pico-8 play session: hold ← + tap ❎

[t = 2 s] hold ← ~2s, tap ❎ ~4×
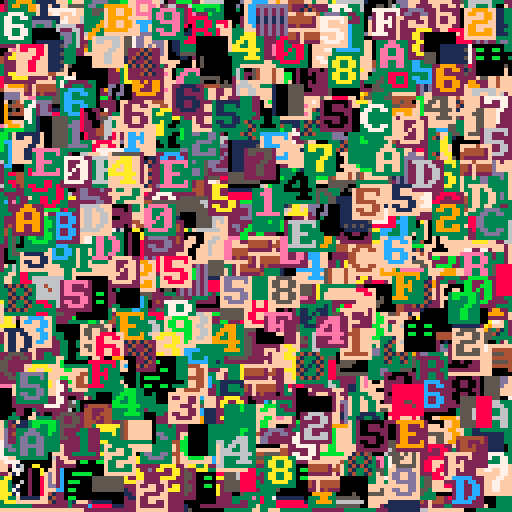
[t = 4 s] hold ← ~4s, tap ❎ ~7×
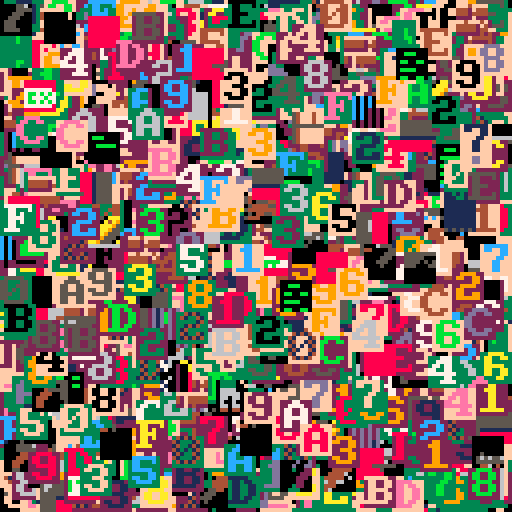
[t = 6 s] hold ← ~6s, tap ❎ ~10×
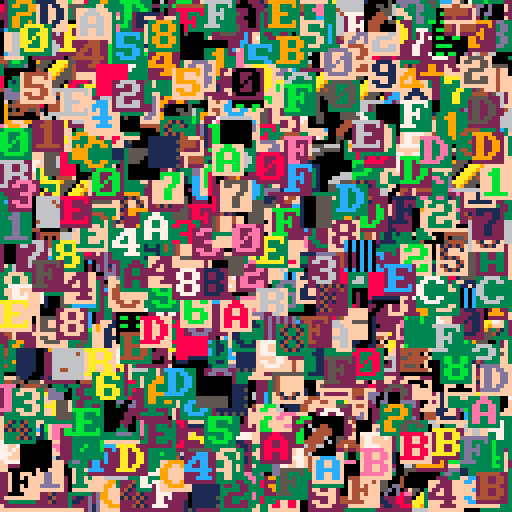

pico-8 cartridge
version 35
__lua__
page,src,nbpage=
 0,0,peek(0)
--bench data
ben8,ben16,ben8f,ben16f,benx,beny=
 {},{},{},{},{},{}
function init()
 cls()
 dtime=stat(1)
 unpack_gfx()
 dtime=stat(1)-dtime
 palt(0,false)
 srand(42)
 for i=1,32767 do
  add(ben8,rnd(1024)\1)
  add(ben8f,rnd(256)\1)
  add(ben16,rnd(256)\1)
  add(ben16f,rnd(64)\1)
  add(benx,rnd(121)\1)
  add(beny,rnd(121)\1)
 end
end

function unpack_gfx()
 local off=1+nbpage*2
 --decomp pack1 to 0x8000
 --decomp pack2 to 0xa000
 --decomp pack3 to 0xc000
 --decomp pack4 to 0xe000
 for i=1,nbpage do
  px9_decomp(0,0,off,pget,pset)
  local addr=0x6000+i*0x2000
  memcpy(addr,0x6000,0x2000)
  --read page length
  local len=%(-1+i*2)
  off+=len 
 end
end

-- virt sprite
local vsprtbl,vsprq

--vspr with 16x16 sprite
--using custom queue
function vspr16(nspr,x,y)
 local nxtspr
 --nspr in cache ?
 if vsprtbl[nspr] then
  --yes update age queue
  ldel(vsprq,nspr)--d
  laddlast(vsprq,nspr)--d
  nxtspr=vsprtbl[nspr]
  hit+=1
 else
  nxtspr=vsprq.len--d
	 --if vsprq full(cache size)
	 if nxtspr==64 then
	  --remove first
	  local o=vsprq.f--d
	  ldel(vsprq,o)--d
	  nxtspr=vsprtbl[o]
	  vsprtbl[o]=nil
	 end
  laddlast(vsprq,nspr)--d
  vsprtbl[nspr]=nxtspr
  --copy sprite in spritesheet
	 local src,dst=
	  0x8000+nspr\8*1024+nspr%8*8,
	  nxtspr\8*1024+nxtspr%8*8
	 for i=0,960,64 do
	--  memcpy(i,src+i,8)
	  poke4(dst+i,$(src+i),$(src+i+4))
	 end
 end
 --draw 16x16 spr 
 local ns=nxtspr%8*2+nxtspr\8*32
 spr(ns,x,y,2,2)
end

--delete element in tbl
--update first/last pointers
--update prev/next pointers
function ldel(tbl,ielt)
 local o=tbl[ielt]
-- if (o==nil) return
 --delete first ? update first
 if (tbl.f==ielt) tbl.f=o.n
 --delete last ? update last
 if (tbl.l==ielt) tbl.l=o.p
 --if prev, update prev.next
 if (o.p) tbl[o.p].n=o.n
 --if next, update next.prev
 if (o.n) tbl[o.n].p=o.p
 --as deleted,nomore prev or next
 o.p,o.n=nil,nil
 tbl.len-=1
end

--add element at last position
--update last,first pointers
--update prev,next pointers
function laddlast(tbl,ielt)
 local l,f=tbl.l,tbl.f
 if (l) tbl[l].n=ielt--add next to last
 if (not f) tbl.f=ielt--init
 local o=tbl[ielt]
 if (o==nil) o={} tbl[ielt]=o
 o.p,o.n,tbl.l=l,nil,ielt
 tbl.len+=1
end


--vspr with 16x16 sprite
--using native table function
function vspr16nat(nspr,x,y)
 local nxtspr
 --nspr in cache ?
 if vsprtbl[nspr] then
  --yes update age queue
  del(vsprq,nspr)
--  add(vsprq,nspr)
  vsprq[#vsprq+1]=nspr
  nxtspr=vsprtbl[nspr]
  hit+=1
 else
  nxtspr=#vsprq
	 --if vsprq full(cache size)
	 if nxtspr==64 then
	  --remove first
	  local o=deli(vsprq,1)
	  nxtspr=vsprtbl[o]
	  vsprtbl[o]=nil
	 end
--  add(vsprq,nspr)
  vsprq[#vsprq+1]=nspr
  vsprtbl[nspr]=nxtspr
  --copy sprite in spritesheet
	 local src,dst=
	  0x8000+nspr\8*1024+nspr%8*8,
	  nxtspr\8*1024+nxtspr%8*8
	 for i=0,960,64 do
	--  memcpy(i,src+i,8)
	  poke4(dst+i,$(src+i),$(src+i+4))
	 end
 end
 --draw 16x16 spr 
 local ns=nxtspr%8*2+nxtspr\8*32
 spr(ns,x,y,2,2)
end

--vspr with 8x8 sprite
--using custom queue
function vspr8(nspr,x,y)
 local nxtspr
 --nspr in cache ?
 if vsprtbl[nspr] then
  --yes update age queue
  ldel(vsprq,nspr)--d
  laddlast(vsprq,nspr)--d
  nxtspr=vsprtbl[nspr]
  hit+=1
 else
  nxtspr=vsprq.len--d
	 --if vsprq full(cache size)
	 if nxtspr==256 then
	  --remove first
	  local o=vsprq.f--d
	  ldel(vsprq,o)--d
	  nxtspr=vsprtbl[o]
	  vsprtbl[o]=nil
	 end
  laddlast(vsprq,nspr)--d
  vsprtbl[nspr]=nxtspr
  --copy sprite in spritesheet
  --jadelombax style
  local src,dst=
   32768+nspr\16*512+nspr%16*4,
   nxtspr\16*512+nxtspr%16*4
  for i=0,448,64 do
   poke4(dst+i,$(src+i))
  end
 end
 --draw spr 8x8 spr
 spr(nxtspr,x,y)
end

--vspr with 8x8 sprite
--using native table function
function vspr8nat(nspr,x,y)
 local nxtspr
 --nspr in cache ?
 if vsprtbl[nspr] then
  --yes update age queue
  del(vsprq,nspr)
--  add(vsprq,nspr)
  vsprq[#vsprq+1]=nspr
  nxtspr=vsprtbl[nspr]
  hit+=1
 else
  nxtspr=#vsprq
	 --if vsprq full(cache size)
	 if nxtspr==256 then
	  --remove first
	  local o=deli(vsprq,1)
	  nxtspr=vsprtbl[o]
	  vsprtbl[o]=nil
	 end
--  add(vsprq,nspr)
  vsprq[#vsprq+1]=nspr
  vsprtbl[nspr]=nxtspr
  --copy sprite in spritesheet
  --jadelombax style
  local src,dst=
   32768+nspr\16*512+nspr%16*4,
   nxtspr\16*512+nxtspr%16*4
  for i=0,448,64 do
   poke4(i,$(src+i))
  end
 end
 --draw spr
 spr(nxtspr,x,y)
end

--vspr with 8x8 sprite
--no cache/memcpy
function vspr8nc(nspr,x,y)
 --copy sprite in spritesheet
 local src=
  0x8000+nspr\16*512+nspr%16*4
 for i=0,448,64 do
  memcpy(i,src+i,4)
--  poke4(i,$(src+i))
 end
 --draw spr 8x8 spr
 spr(0,x,y)
end

--vspr with 16x16 sprite
--no cache/poke4
function vspr16nc(nspr,x,y)
 --copy sprite in spritesheet
 local src=
  0x8000+nspr\8*1024+nspr%8*8
 for i=0,960,64 do
--  memcpy(i,src+i,8)
  poke4(i,$(src+i),$(src+i+4))
 end
 --draw 16x16 spr 
 spr(0,x,y,2,2)
end

--jade lombax 
function vspr(n,x,y)
 local ssp=32768+n\16*512+n%16*4
 for i=0,448,64 do
  poke4(i,$(ssp+i))
 end
 spr(0,x,y)
end

function vspr16fifo(nspr,x,y)
 local nxtspr
 --nspr in cache ?
 if vsprtbl[nspr] then
  nxtspr=vsprtbl[nspr]
  hit+=1
 else
  nxtspr=vsprq.lst
  if vsprq[nxtspr] then
   vsprtbl[vsprq[nxtspr]]=nil--old
  end
  vsprq[nxtspr]=nspr
  vsprtbl[nspr]=nxtspr
  vsprq.lst=(nxtspr+1)%64
  --copy sprite in spritesheet
	 local src,dst=
	  0x8000+nspr\8*1024+nspr%8*8,
	  nxtspr\8*1024+nxtspr%8*8
	 for i=0,960,64 do
	  poke4(dst+i,$(src+i),$(src+i+4))
	 end
 end
 --draw 16x16 spr 
 local ns=nxtspr%8*2+nxtspr\8*32
 spr(ns,x,y,2,2)
end

function vspr8fifo(nspr,x,y)
 local nxtspr
 --nspr in cache ?
 if vsprtbl[nspr] then
  nxtspr=vsprtbl[nspr]
  hit+=1
 else
  nxtspr=vsprq.lst
  if vsprq[nxtspr] then
   vsprtbl[vsprq[nxtspr]]=nil--old
  end
  vsprq[nxtspr]=nspr
  vsprtbl[nspr]=nxtspr
  vsprq.lst=(nxtspr+1)%256
  --copy sprite in spritesheet
  local dst,src=
   nxtspr\16*512+nxtspr%16*4,
   0x8000+nspr\16*512+nspr%16*4
  for i=0,448,64 do
   poke4(dst+i,$(src+i))
  end
 end
 --draw spr
 spr(nxtspr,x,y)
end
-->8
-- px9 decompress

-- x0,y0 where to draw to
-- src   compressed data address
-- vget  read function (x,y)
-- vset  write function (x,y,v)

function
    px9_decomp(x0,y0,src,vget,vset)

    local function vlist_val(l, val)
        -- find position and move
        -- to head of the list

--[ 2-3x faster than block below
        local v,i=l[1],1
        while v!=val do
            i+=1
            v,l[i]=l[i],v
        end
        l[1]=val
--]]

--[[ 7 tokens smaller than above
        for i,v in ipairs(l) do
            if v==val then
                add(l,deli(l,i),1)
                return
            end
        end
--]]
    end

    -- bit cache is between 8 and
    -- 15 bits long with the next
    -- bits in these positions:
    --   0b0000.12345678...
    -- (1 is the next bit in the
    --   stream, 2 is the next bit
    --   after that, etc.
    --  0 is a literal zero)
    local cache,cache_bits=0,0
    function getval(bits)
        if cache_bits<8 then
            -- cache next 8 bits
            cache_bits+=8
            cache+=@src>>cache_bits
            src+=1
        end

        -- shift requested bits up
        -- into the integer slots
        cache<<=bits
        local val=cache&0xffff
        -- remove the integer bits
        cache^^=val
        cache_bits-=bits
        return val
    end

    -- get number plus n
    function gnp(n)
        local bits=0
        repeat
            bits+=1
            local vv=getval(bits)
            n+=vv
        until vv<(1<<bits)-1
        return n
    end

    -- header

    local
        w,h_1,      -- w,h-1
        eb,el,pr,
        x,y,
        splen,
        predict
        =
        gnp"1",gnp"0",
        gnp"1",{},{},
        0,0,
        0
        --,nil

    for i=1,gnp"1" do
        add(el,getval(eb))
    end
    for y=y0,y0+h_1 do
        for x=x0,x0+w-1 do
            splen-=1

            if(splen<1) then
                splen,predict=gnp"1",not predict
            end

            local a=y>y0 and vget(x,y-1) or 0

            -- create vlist if needed
            local l=pr[a] or {unpack(el)}
            pr[a]=l

            -- grab index from stream
            -- iff predicted, always 1

            local v=l[predict and 1 or gnp"2"]

            -- update predictions
            vlist_val(l, v)
            vlist_val(el, v)

            -- set
            vset(x,y,v)
        end
    end
end
-->8
function bench(vspr_fn,data)
 cls()
 --reinit cache info
 hit,tot,vsprtbl,vsprq=
  0,0,{},{lst=0,len=0}
 local btime=stat(1)
 for i=1,#data do
  local nb,x,y=
   data[i],
   benx[i],
   beny[i]
  vspr_fn(nb,x,y)
  tot+=1
 end
 btime=stat(1)-btime
 local ratio,sec,spd=
  hit/tot,btime/30,#data/(btime/30)
-- spr(0,0,64,16,4)
-- spr(128,0,96,16,4)
-- rectfill(0,81,127,92,0)
-- print("ratio "..ratio..
--  " time "..sec,0,81,7)
-- print("vspr/sec "..spd)
 return {
  ratio=ratio,
  btime=sec,
  spd=spd
  }
end

--unpack sprites in upper memory
init()
--display unpack sprite ok
--ready to bench
local benchs={
 {n="jadelombax",f=vspr,d=ben8},
 {n="vspr8memcpy",f=vspr8nc,d=ben8},
 {n="vspr8lru ",f=vspr8,d=ben8},
 {n="vspr8fifo",f=vspr8fifo,d=ben8},
 {n="vspr8lru ",f=vspr8,d=ben8f},
 {n="vspr8fifo",f=vspr8fifo,d=ben8f},
 {n="vspr16lru",f=vspr16,d=ben16},
 {n="vspr16fifo",f=vspr16fifo,d=ben16},
 {n="vspr16lru",f=vspr16,d=ben16f},
 {n="vspr16fifo",f=vspr16fifo,d=ben16f},
 {n="vspr16nc ",f=vspr16nc,d=ben16},
}

local bench_res={}
for b in all(benchs) do
 local fn,data=b.f,b.d
 add(bench_res,bench(fn,data))
end

--draw results
function bprint(str,x,y)
 for i=0,8 do
  print(str,x+(i%3)-1,y+i\3-1,0)
 end
 print(str,x,y,7)
end
bprint("ratio  speed time",48,16)
for i=1,#bench_res do
 local res,y=bench_res[i],24+i*8
 bprint(benchs[i].n,4,y)
 bprint(res.ratio,48,y)
 bprint(res.spd\1,78,y)
 bprint(res.btime,102,y)
end

repeat until btnp(❎)
__gfx__
402680cea0cea0cea0ffff8ff7ffff78fd89920bce31cdef52f7ff81ffef92ad34ff199052f18e00ff14dd46f320f118f08a4899ff087aef300f781e44d32af1
c892ffcf78019c8f21745ef09efb3b2afaeed95778a0b3c229848e299432299c808337df83ceea93f3d7400bee3034aa02780301d1734fe770921ccf8ccf1eec
f02ef18ff8cd1e92af344ac1342f3aa88378ef33df12be12c2a32922a4930e21e8468829f8ff6e7005302c00071b22e740005ffd2ee77a720fae2ef5b02ae4bc
4ca49ee2d25e47fe7c06014ecf70007ace02e301d101a0c301c1a9bb1450f14c0248e924f72e129f61a3ce789e8c80f78bc1304fd9f3a284870dcfc68487f70f
29e79d16382a317040198a0e480df7ff1343cb72e0e45210e47aebe8d0e578ff4f76fccdcf90e36726f9ffdc7e0fe7a08f04d78be107c0f9ffdca6fdeff0ff6e
0adff44cf198ffc2f30ee73f1fcf161ff47ad13c2ef9bd5bf18e78703d3712ce42d3b872fc1612ef89ffe0f44ab4e02e0d774415cd82f3ffa9d0b2aa8378027c
7e74ff5f129c5dc1c11d1dccf3fff1493f0f0b8edfd93e3b7ef11eff0c84cf40706ef06cf1ffec41f74e785ef0ffaee90ff06c80e720c172ff74f3cbb4f0cf20
308e121cff4a1ff7b7fb71ff0ff08ece7c5fc3948c9bcad802c674ef93ece8f3ff9842d8a0899042423bffdf52e53189982241ffffc4f9b895e5d5261192ffcf
9fe1341f294c72968369adc3141affcf81c59af41c46700749486e211593f4c0f7000dcf1a2686e700cf80d7b0021742ae4c89a24f898288f344c901df312ff4
ac213a4a51a286313f641194ac4744df3ff198e44a3440b6a259d38a72802388cb7290548414e00b59e3c6fd02451688ce59220c47699c2192ce889ac1ad67f9
1aac5e1e44e5e0bc8e8287394529725e404ac1ac9abf6a410736382cc10969414e3e5401e798255219cf9152694231f12af75e880921f322213adf020201effc
cf9e06788e53f12f2134ff11ff496ef10bf3ff0df9ff6d49159f84ffff6842988f95f1ff1ff52d309ac534ffcfb0d6f865846e3d30494fff35380f5878056fbc
43f40248c44a5e03d3c3598f4c4e6f2a44840031bc02442f84585e304b40b8aee790f02dd1f9ce491b944e59e01971110078e9052027f92aef45d846e75229c7
2b742195acb532709e718b1b12af84ceee85f33055e954342b5d0b4eb04601e11de4942984e7b8144f6209eebc11f39080120d096819a447263c384f129f613a
dc25e72361e10178708e341545e7789e4519fe51360f295ae09cf0cf8ba2e79e9f04389d22f86ca13a21f19f07d651ffe824f1a4349ff38fd12efb1f3c1f706f
97b2ff97ff49ffff3ae81a9c1cafc420340f18fc330fd7f0c5947c5e7269b406699cc2699c96972b9337cffd0369d825463049ff90f2157cb883e5d1082035ba
a6b401c12f369ad9737272e8fb1e260001e0704e002242e8ab05df38ee7640a83712328ff9f3102d840c00b200002021bd07cfbd746de71231cf7803784e8240
00228200001b42070e884402132a75c1d5622bd4469992dc01cf000812009580a008239457c6441b80c94c6a3b23f7097c080f4095145908e09002545e17bfdd
1583e41e2e364fd3080794007098dee8ec97179f8c4e0e942cc130c07a01f1dbf1a9314af1199f75e075bdb4c6066145a994bf69f12d17b27d810b575c2bb401
6aee74b08fc9f9dde1344fcbd19c2780a31e82cfc1953c214513e0e01a9f34bdf8315f3936b9daf1880b3415184cf30ff1f27a8ecb8a194c8c482420027966cb
747080d3f3ef985383444b8812b191a3f44f4ef18f5de018352f599f7b210198ac8567f0d4e0108e93179fc3ff8c073e593f898084e7014f2bedb519f21e5c2b
8431ffa117c6a93c0a212cf9810ba19c8be62ee772ef632e949c1e1d862ed1418eeee54690ff98928f948b09198f84848e8ecfe07eb199c13c1ff39062e36907
546f743f74de651f42ae945c29e77a74cb94466d944a552e4acf1a129f8df72ee335512ac325e70fef84e778ff203227d32948c3441183f388e776ef331f2917
32bb428017208507e01216ccf3c174ef8ecfa3db7ca79590a2d446292d9dd1348935890642f98ff8a3f8ac4801fe121c9ce8e08cf0168c08effee737af2b9c6c
3a4ab49ae071c4ae64128a0c0ba1f159b6ac2f976117d5efe534bc89388824243400c727369a7a73757274ae959c02e04a29178b163ca45309e3e3b3a92f47f9
198fd98c6eb4316fe484f77676ffb03d1f88194e398ae70124012e743ef042f73eb31493e974478a57f221379f941f876e94c66baf7bac5bd5578d572fb23c9c
00cfc705614f09ae474f49ee138fb4422e4da350000071840065cb7f0464cfb700dec30d342c1fac731e429402db8400000070be8d709e0e30d8705ecc2e0ad9
e3c12e2d8a0000000067fe3a3fa3a3a1f0cd7df82227cfb208000000004039393e3e3e984c5e9f356f7b07e4e083bb94050000000093e0aff3333a3b79f1cd3b
3ad814c1240480009502c152c37054c360f3e973130c2364904ccd328b6ed3ff38c7c7c73731cf2263941c4cfacffcacf99bf4dfdf7de0fbf1d7f48ca4173398
f948f350f1a9f04ef18f3d38ff43f3ff3b5cb483d3f33f0acfecf04d1ffd708edd4293f5ff72ffbb7221072e969c01f74ef65cc3f331ffe0eec72edf11319384
f9c8e818f9f874787074ef344b3988a758e63d4ff4ce8ecfecf85c7c7848a36ec96679f8cf989f7bef84f70e19fde15809e781008024c920895813000000f778
8ec91f214238fbff5f7497d32c50b8c0000000e000000000000910109f2849defe2eb35c48ffef9bffd1dd42d2a89392a025495a92e4100c929e9fd9c1c12d57
f0ffaed9f1d8997ac57c631fd195828e4100100c08080000200180f0108fc942b2f86df1ff5df39f4878020a00e000000000000000708ff7ffdf92c00526090e
00802500000000f00fffff8f54ffacf7ff85d1c1f14243f3ff0c07969f728c0084a42ae00ef0ffbe304b0cffff8ff7ffff78fd7a98a1b2c3d4e5f6004cc446c1
029ca4499aa4499cc009980ce480499a84c9402e0228020898c0098a00020008200022255a13c024020008a0e010ac34424293785092a425498a0888088e8e58
92e4e8e8c2500bf12b85440b8a2a3a1b201f30496884466884078846050d140adf0d24027853c145444cc4b005d254514145453422002420f1ade00101073841
2028025100fffc948790061424a0455aa4924241296144c288924241292142489812e4e8e0f8ffefea3236021e60a4455aa4456a844648e42007445aa4440e72
1140114040844658041000400001102159928826110040000507e025911212cc8392a425495a44404470744492a447471706d208df292c52585451d1887188c1
4a23344223344834226828d070ee281140938a2e2a622206a518a6828a2a2a2a9101200101ef0d07083848810a4111008a70efa7b40cb420a001255aa2159402
4a092b12461494024a0919424294a0470747f7ff9f9aa5599225997080220731285aa205899888c94c6e7213936100c20002000880499a443048100504100005
4c024c02020828208080f77e041000f12a1219e0908831119c1d9016901626848429215242a4e79e1225151dff021e7080831405000440128807499aa4a2828a
ff0d47071248f348c1028ec1306f4c7020008c6844600943c847172124440919424294101dac17944c4294902126c221c221838a2e52a235383affffdaa44d9a
a4498c83143108c9519225484cc4446e721393988c0b100610004000445aa402c102a0280080206812601210404001010434ffa3008000df11c08807c40489e8
e488b480b4b021244409199222357f94a029e8f89f708083142ca008200012c034485aa415155474ef383a18c012cf021e70040ef16b0283016044230243184a
363a882921424898122284e0e835a8e4122284843911061906195c74119225c9d1f1ffcf17887e91708023255aa2255a2334422207312852a225721083880288
02223442a200800002000880499ac4340188000220380827099c90e0161ca425495aa2022202a3a312a4353a3ab810c670ce6911c2a2828ace04cb045e122991
1229c1229141430186f347018812dc7451111331204db01554545151018c080108786f384840c1025c000a885004f33f2de52085010528599225a89450425819
b022a09450424898122284353a383affffea1bd13e021e60a4455aa4456a844648e42007445aa4440e7211401140408446580410004000011021599288261100
40000507e025911212cc8392a425495a44404470744492a447471706d208df292c52585451d1887188c14a23344223344834226828d070ee281140938a2e2a62
2206a518a6828a2a2a2a9101200101ef0d07083848810a4111008a70efa7b40cb420a001255aa21594024a092b12461494024a0919424294a0470747f7ff9f9a
a5599225997080220731285aa205899888c94c6e7213936100c20002000880499a4430481005041000054c024c02020828208080f77e041000f12a1219e09088
31119c1d9016901626848429215242a4e79e1225151dff021e7080831405000440128807499aa4a2828aff0d47071248f348c1028ec1306f4c7020008c684460
0943c847172124440919424294101dac17944c4294902126c221c221838a2e52a235383affffdaa44d9aa4498c83143108c9519225484cc4446e721393988c0b
100610004000445aa402c102a0280080206812601210404001010434ffa3008000df11c08807c40489e8e488b480b4b021244409199222357f94a029e8f89f70
8083142ca008200012c034485aa415155474ef383a18c012cf021e70040ef16b0283016044230243184a363a882921424898122284e0e835a8e4122284843911
061906195c74119225c9d1f1ffcf97887f91708023255aa2255a2334422207312852a22572108388028802223442a200800002000880499ac434018800022038
0827099c90e0161ca425495aa2022202a3a312a4353a3ab810c670ce6911c2a2828ace04cb045e1229911229c1229141430186f347018812dc7451111331204d
b01554545151018c080108786f384840c1025c000a885004f33f2de52085010528599225a89450425819b022a09450424898122284353a383afffffa1bf16823
e001465aa4455aa4466884440e7240a4454ae4201701140104446884450001000410001192258968120100045070005e122921c13c28495a92a4450444044747
24497a747461208df09dc222854515158d188718ac34422334428344238286020de78e120134a9e8a2222662508a612aa8a8a2a21219001210f0de7080808314
a8101401a008f77e4acb400b021a50a2255a4129a094b02261444129a09490212444097a747074ffffa9599a255992090728721083a2255a90888998cce42637
311906200c2000800098a4490483045140000150c024c02420808002020878ef47000110af2291010e891813c1d90169016961424898122225447aee295152d1
f12fe0010738485100400024817890a4492a2aa8f8df70742081348f142ce0180cf3c6040702c08846049630847c74114242949021244409d1c17a41c9244409
1962221c221c32a8e822255a83a3f3ffaf4ddaa4499ac438481183901c255982c4444ce426373189c9b800610001000440a4452a102c008a0200088226012601
010414104040f33f0a0008f01d018c78404c90884e8e480b480b1b42429490212952f347099a828eff09073848c1028a000220014c83a4455a514145f78ea383
012cf12ce00147e010bf263018004634223084a164a3839812228484292142088e5e834a2e214248981361906190c145172159921c1dffff7c3e88cf1b090738
52a2255aa23542232472108322255a22073188288028204223240a00082000800098a4494c138008200082837092c009096ec1415a92a4252a2022303a2a415a
a3a3830b610ce79c16212c2aa8e84cb04ce02591122991122c1219341460387f148028c14d1715311103d2045b4145151515c088108080f7868304142cc005a0
80084530ffd3520e52185080922559824a09258495012b024a0925848429214258a383a3f3ffafcf1f93cff31323e8d23bd2f22129daf26139c2635b220fa34b
42a5e55242e5706b48fba9a08b1021a1c5a200a00e850530aa61545a59c0340444002126aca003070b9c90e014a8858424692111011124d1d1016a4293a3680b
6125f12b85b49221aab8d2c9ac71a8c14a6359233c963558342268280f3a7f148088e0a683aa9858b522b04548aa2a2a271115c009200141ef09175658c1b566
8201495420bd06fffcb4869515a0822b495996561b412b105c4a2b1a15659246309894228ca3d252a383a378ffffc5258b5aa4456a142c80c9400e9aa4496222
2672139398cce45408b0008000022052a215001e00450100044113801380800202082820f19f0d0004708e8846342826404c2747248524858529214248989421
f9ab84454947f78c83142ce001450001108026c152a225a8a8a2f34fd1c18016f01e7080a37000df1b100c08231219104ad032d1c14409194242949021044727
c925179021244489b840b840e8a28398a4490e8effffbea8e57340bab45c4aac832b8ccbe0da906579b884c5e4d621f2e35a40cb8f4911862035614100ae5819
961565029174124000c31a065c855202020e10107000e1f9ad00800e951eac1a5910948804422725096941858529e0b894221d1c86f9ab8c95a23a3aef155c6b
073a5851004007c2488301bcb4d29854550e7576cf57c0128acfe40917d6d930c8f1ea8202496bc48a0488d0226164a38398028e4b29c2382a2de0ec71a89592
21540987a5a40b22a2227551b4446959463b388af7ff8effff8ff7ffff78fd1af0a9b2c3d4e5f6004cc446c1029ca4499aa4499cc009980ce480499a84c9402e
0228020898c0098a00020008200022255a13c024020008a0e010ac34424293785092a425498a0888088e8e5892e4e8e8c2500bf12b85440b8a2a3a1b201f3049
6884466884078846050d140adf0d24027853c145444cc4b005d254514145453422002420f1ade001010738412028025100fffc948790061424a0455aa4924241
296144c288924241292142489812e4e8e0f8ffefea3236021e60a4455aa4456a844648e42007445aa4440e721140114040844658041000400001102159928826
110040000507e025911212cc8392a425495a44404470744492a447471706d208df292c52585451d1887188c14a23344223344834226828d070ee281140938a2e
2a622206a518a6828a2a2a2a9101200101ef0d07083848810a4111008a70efa7b40cb420a001255aa21594024a092b12461494024a0919424294a0470747f7ff
9f9aa5599225997080220731285aa205899888c94c6e7213936100c20002000880499a4430481005041000054c024c02020828208080f77e041000f12a1219e0
908831119c1d9016901626848429215242a4e79e1225151dff021e7080831405000440128807499aa4a2828aff0d47071248f348c1028ec1306f4c7020008c68
44600943c847172124440919424294101dac17944c4294902126c221c221838a2e52a235383affffdaa44d9aa4498c83143108c9519225484cc4446e72139398
8c0b100610004000445aa402c102a0280080206812601210404001010434ffa3008000df11c08807c40489e8e488b480b4b021244409199222357f94a029e8f8
9f708083142ca008200012c034485aa415155474ef383a18c012cf021e70040ef16b0283016044230243184a363a882921424898122284e0e835a8e412228484
3911061906195c74119225c9d1f1ffcf17887e91708023255aa2255a2334422207312852a22572108388028802223442a200800002000880499ac43401880002
20380827099c90e0161ca425495aa2022202a3a312a4353a3ab810c670ce6911c2a2828ace04cb045e1229911229c1229141430186f347018812dc7451111331
204db01554545151018c080108786f384840c1025c000a885004f33f2de52085010528599225a89450425819b022a09450424898122284353a383affffea1bd1
3e021e60a4455aa4456a844648e42007445aa4440e721140114040844658041000400001102159928826110040000507e025911212cc8392a425495a44404470
744492a447471706d208df292c52585451d1887188c14a23344223344834226828d070ee281140938a2e2a622206a518a6828a2a2a2a9101200101ef0d070838
48810a4111008a70efa7b40cb420a001255aa21594024a092b12461494024a0919424294a0470747f7ff9f9aa5599225997080220731285aa205899888c94c6e
7213936100c20002000880499a4430481005041000054c024c02020828208080f77e041000f12a1219e0908831119c1d9016901626848429215242a4e79e1225
151dff021e7080831405000440128807499aa4a2828aff0d47071248f348c1028ec1306f4c7020008c6844600943c847172124440919424294101dac17944c42
94902126c221c221838a2e52a235383affffdaa44d9aa4498c83143108c9519225484cc4446e721393988c0b100610004000445aa402c102a028008020681260
1210404001010434ffa3008000df11c08807c40489e8e488b480b4b021244409199222357f94a029e8f89f708083142ca008200012c034485aa415155474ef38
3a18c012cf021e70040ef16b0283016044230243184a363a882921424898122284e0e835a8e4122284843911061906195c74119225c9d1f1ffcf97887f917080
23255aa2255a2334422207312852a22572108388028802223442a200800002000880499ac4340188000220380827099c90e0161ca425495aa2022202a3a312a4
353a3ab810c670ce6911c2a2828ace04cb045e1229911229c1229141430186f347018812dc7451111331204db01554545151018c080108786f384840c1025c00
0a885004f33f2de52085010528599225a89450425819b022a09450424898122284353a383afffffa1bf16823e001465aa4455aa4466884440e7240a4454ae420
1701140104446884450001000410001192258968120100045070005e122921c13c28495a92a445044404474724497a747461208df09dc222854515158d188718
ac34422334428344238286020de78e120134a9e8a2222662508a612aa8a8a2a21219001210f0de7080808314a8101401a008f77e4acb400b021a50a2255a4129
a094b02261444129a09490212444097a747074ffffa9599a255992090728721083a2255a90888998cce42637311906200c2000800098a4490483045140000150
c024c02420808002020878ef47000110af2291010e891813c1d90169016961424898122225447aee295152d1f12fe0010738485100400024817890a4492a2aa8
f8df70742081348f142ce0180cf3c6040702c08846049630847c74114242949021244409d1c17a41c92444091962221c221c32a8e822255a83a3f3ffaf4ddaa4
499ac438481183901c255982c4444ce426373189c9b800610001000440a4452a102c008a0200088226012601010414104040f33f0a0008f01d018c78404c9088
4e8e480b480b1b42429490212952f347099a828eff09073848c1028a000220014c83a4455a514145f78ea383012cf12ce00147e010bf263018004634223084a1
64a3839812228484292142088e5e834a2e214248981361906190c145172159921c1dffff7c3e88cf1b09073852a2255aa23542232472108322255a2207318828
8028204223240a00082000800098a4494c138008200082837092c009096ec1415a92a4252a2022303a2a415aa3a3830b610ce79c16212c2aa8e84cb04ce02591
122991122c1219341460387f148028c14d1715311103d2045b4145151515c088108080f7868304142cc005a080084530ffd3520e52185080922559824a092584
95012b024a0925848429214258a383a3f3ffafcf1f93cff31323e8d23bd2f22129daf26139c2635b220fa34b42a5e55242e5706b48fba9a08b1021a1c5a200a0
0e850530aa61545a59c0340444002126aca003070b9c90e014a8858424692111011124d1d1016a4293a3680b6125f12b85b49221aab8d2c9ac71a8c14a635923
3c963558342268280f3a7f148088e0a683aa9858b522b04548aa2a2a271115c009200141ef09175658c1b5668201495420bd06fffcb4869515a0822b49599656
1b412b105c4a2b1a15659246309894228ca3d252a383a378ffffc5258b5aa4456a142c80c9400e9aa44962222672139398cce45408b0008000022052a215001e
00450100044113801380800202082820f19f0d0004708e8846342826404c2747248524858529214248989421f9ab84454947f78c83142ce001450001108026c1
52a225a8a8a2f34fd1c18016f01e7080a37000df1b100c08231219104ad032d1c14409194242949021044727c925179021244489b840b840e8a28398a4490e8e
ffffbea8e57340bab45c4aac832b8ccbe0da906579b884c5e4d621f2e35a40cb8f4911862035614100ae5819961565029174124000c31a065c855202020e1010
7000e1f9ad00800e951eac1a5910948804422725096941858529e0b894221d1c86f9ab8c95a23a3aef155c6b073a5851004007c2488301bcb4d29854550e7576
cf57c0128acfe40917d6d930c8f1ea8202496bc48a0488d0226164a38398028e4b29c2382a2de0ec71a8959221540987a5a40b22a2227551b4446959463b388a
f7ff8effff8ff7ffff78fd1af829b2c3d4e5f6004cc446c1029ca4499aa4499cc009980ce480499a84c9402e0228020898c0098a00020008200022255a13c024
020008a0e010ac34424293785092a425498a0888088e8e5892e4e8e8c2500bf12b85440b8a2a3a1b201f30496884466884078846050d140adf0d24027853c145
444cc4b005d254514145453422002420f1ade001010738412028025100fffc948790061424a0455aa4924241296144c288924241292142489812e4e8e0f8ffef
ea3236021e60a4455aa4456a844648e42007445aa4440e721140114040844658041000400001102159928826110040000507e025911212cc8392a425495a4440
4470744492a447471706d208df292c52585451d1887188c14a23344223344834226828d070ee281140938a2e2a622206a518a6828a2a2a2a9101200101ef0d07
083848810a4111008a70efa7b40cb420a001255aa21594024a092b12461494024a0919424294a0470747f7ff9f9aa5599225997080220731285aa205899888c9
4c6e7213936100c20002000880499a4430481005041000054c024c02020828208080f77e041000f12a1219e0908831119c1d9016901626848429215242a4e79e
__map__
215251d1ff20e1070838415000400421887094a94a2a28a8ffd0747021843f841c20e81c03f6c4070200c886440690348c7471124244909124244901d1ca7149c424490912622c122c1238a8e2252a5383a3ffffad4ad4a94a94c8384113809c15295284c44c44e627313989c8b001600100040044a54a201c200a8200080286
21062101040410104043ff3a000800fd110c88704c40988e4e884b084b0b1242449091292253f7490a928e8ff907083841c20a800200210c4384a54a51514547fe83a3810c21fc20e10740e01fb6203810064432203481a463a38892122484892122480e8e538a4e21224848931160916091c5471129529c1d1ffffc7188e719
07083252a52a52a532432422701382252a52270138882088202243242a0008002000800894a94c43108800200283807290c9090e61c14a5294a52a2022203a3a214a53a3a38b016c07ec96112c2a28a8ec40bc40e521921921921c2219143410683f74108821cd471511311302d40b514545151510c880108087f68384041c20
c500a08805403ff3d25e02581050829529528a49052485910b220a490524848921224853a383a3ffffaeb11de320e1064a54a54a54a64864844e027044a54a44e02711041104044864854001000400100112952988621100040050700e52192121cc38294a5294a5440444074744294a747471602d80fd92c2258545151d8817
881ca4324324324384432286820d07ee82110439a8e2a22622605a816a28a8a2a2a21910021010fed07080838418a0141100a807fe7a4bc04b020a1052a52a514920a490b22164414920a490912424490a7470747ffff9a95a95295299070822701382a52a509889889cc4e627313916002c002000800894a944038401504001
0050c420c4202080820208087fe74001001fa221910e09881311c9d109610961624848921225244a7ee9215251d1ff20e1070838415000400421887094a94a2a28a8ffd0747021843f841c20e81c03f6c4070200c886440690348c7471124244909124244901d1ca7149c424490912622c122c1238a8e2252a5383a3ffffad4a
d4a94a94c8384113809c15295284c44c44e627313989c8b001600100040044a54a201c200a820008028621062101040410104043ff3a000800fd110c88704c40988e4e884b084b0b1242449091292253f7490a928e8ff907083841c20a800200210c4384a54a51514547fe83a3810c21fc20e10740e01fb62038100644322034
81a463a38892122484892122480e8e538a4e21224848931160916091c5471129529c1d1ffffc7988f71907083252a52a52a532432422701382252a52270138882088202243242a0008002000800894a94c43108800200283807290c9090e61c14a5294a52a2022203a3a214a53a3a38b016c07ec96112c2a28a8ec40bc40e521
921921921c2219143410683f74108821cd471511311302d40b514545151510c880108087f68384041c20c500a08805403ff3d25e02581050829529528a49052485910b220a490524848921224853a383a3ffffafb11f86320e1064a54a54a54a64864844e027044a54a44e027110411040448648540010004001001129529886
21100040050700e52192121cc38294a5294a5440444074744294a747471602d80fd92c2258545151d8817881ca4324324324384432286820d07ee82110439a8e2a22622605a816a28a8a2a2a21910021010fed07080838418a0141100a807fe7a4bc04b020a1052a52a514920a490b22164414920a490912424490a7470747ff
ff9a95a95295299070822701382a52a509889889cc4e627313916002c002000800894a9440384015040010050c420c4202080820208087fe74001001fa221910e09881311c9d109610961624848921225244a7ee9215251d1ff20e1070838415000400421887094a94a2a28a8ffd0747021843f841c20e81c03f6c4070200c88
6440690348c7471124244909124244901d1ca7149c424490912622c122c1238a8e2252a5383a3ffffad4ad4a94a94c8384113809c15295284c44c44e627313989c8b001600100040044a54a201c200a820008028621062101040410104043ff3a000800fd110c88704c40988e4e884b084b0b1242449091292253f7490a928e8
ff907083841c20a800200210c4384a54a51514547fe83a3810c21fc20e10740e01fb6203810064432203481a463a38892122484892122480e8e538a4e21224848931160916091c5471129529c1d1ffffc7e388fcb1907083252a52a52a532432422701382252a52270138882088202243242a0008002000800894a94c4310880
0200283807290c9090e61c14a5294a52a2022203a3a214a53a3a38b016c07ec96112c2a28a8ec40bc40e521921921921c2219143410683f74108821cd471511311302d40b514545151510c880108087f68384041c20c500a08805403ff3d25e02581050829529528a49052485910b220a490524848921224853a383a3ffffafc
f139fc3f31328e2db32d2f1292ad2f16932c36b522f03ab4245a5e25245e07b684bf9a0ab801121a5c2a000ae0585003aa1645a5950c434044001262ca0a3070b0c9090e418a5848429612111011421d1d10a624393a86b016521fb2584b2912aa8b2d9cca178a1ca4369532c369538543228682f0a3f74108880e6a38aa8985
5b220b5484aaa2a27211510c90021014fe907165851c5b662810944502db60ffcf4b6859510a28b294956965b114b201c5a4b2a15156296403894922c83a2d253a383a87ffff5c52b8a54a54a641c2089c04e0a94a9426226227313989cc4e45800b0008002002252a5100e1005410004014310831080820208082021ff9d000
4007e8886443826204c472744258425858921224848949129fba485494747fc83841c20e105400100108621c252a528a8a2a3ff41d1c08610fe107083a0700fdb101c08032219101a40d231d1c44909124244909124074729c527109124244988b048b048e2a38894a94e0e8ffffeb8a5e3704ab4bc5a4ca38b2c8bc0ead0956
978b485c4e6d122f3ea504bcf89411680253161400ea85916951562019472104003ca160c558252020e0010107001e9fda0008e059e1caa195014988402472529096145858920e8b4922d1c1689fbac8592aa3a3fe51c5b670a385150004702c843810cb4b2d894555e05767fc750c21a8fc4e90716d9d038c1fae282094b64c
a840880d2216463a388920e8b4922c83a2d20ece178a5929124590785a4ab0222a2257154b44969564b383a87fffe8000000000000000000000000000000000000000000000000000000000000000000000000000000000000000000000000000000000000000000000000000000000000000000000000000000000000000000
